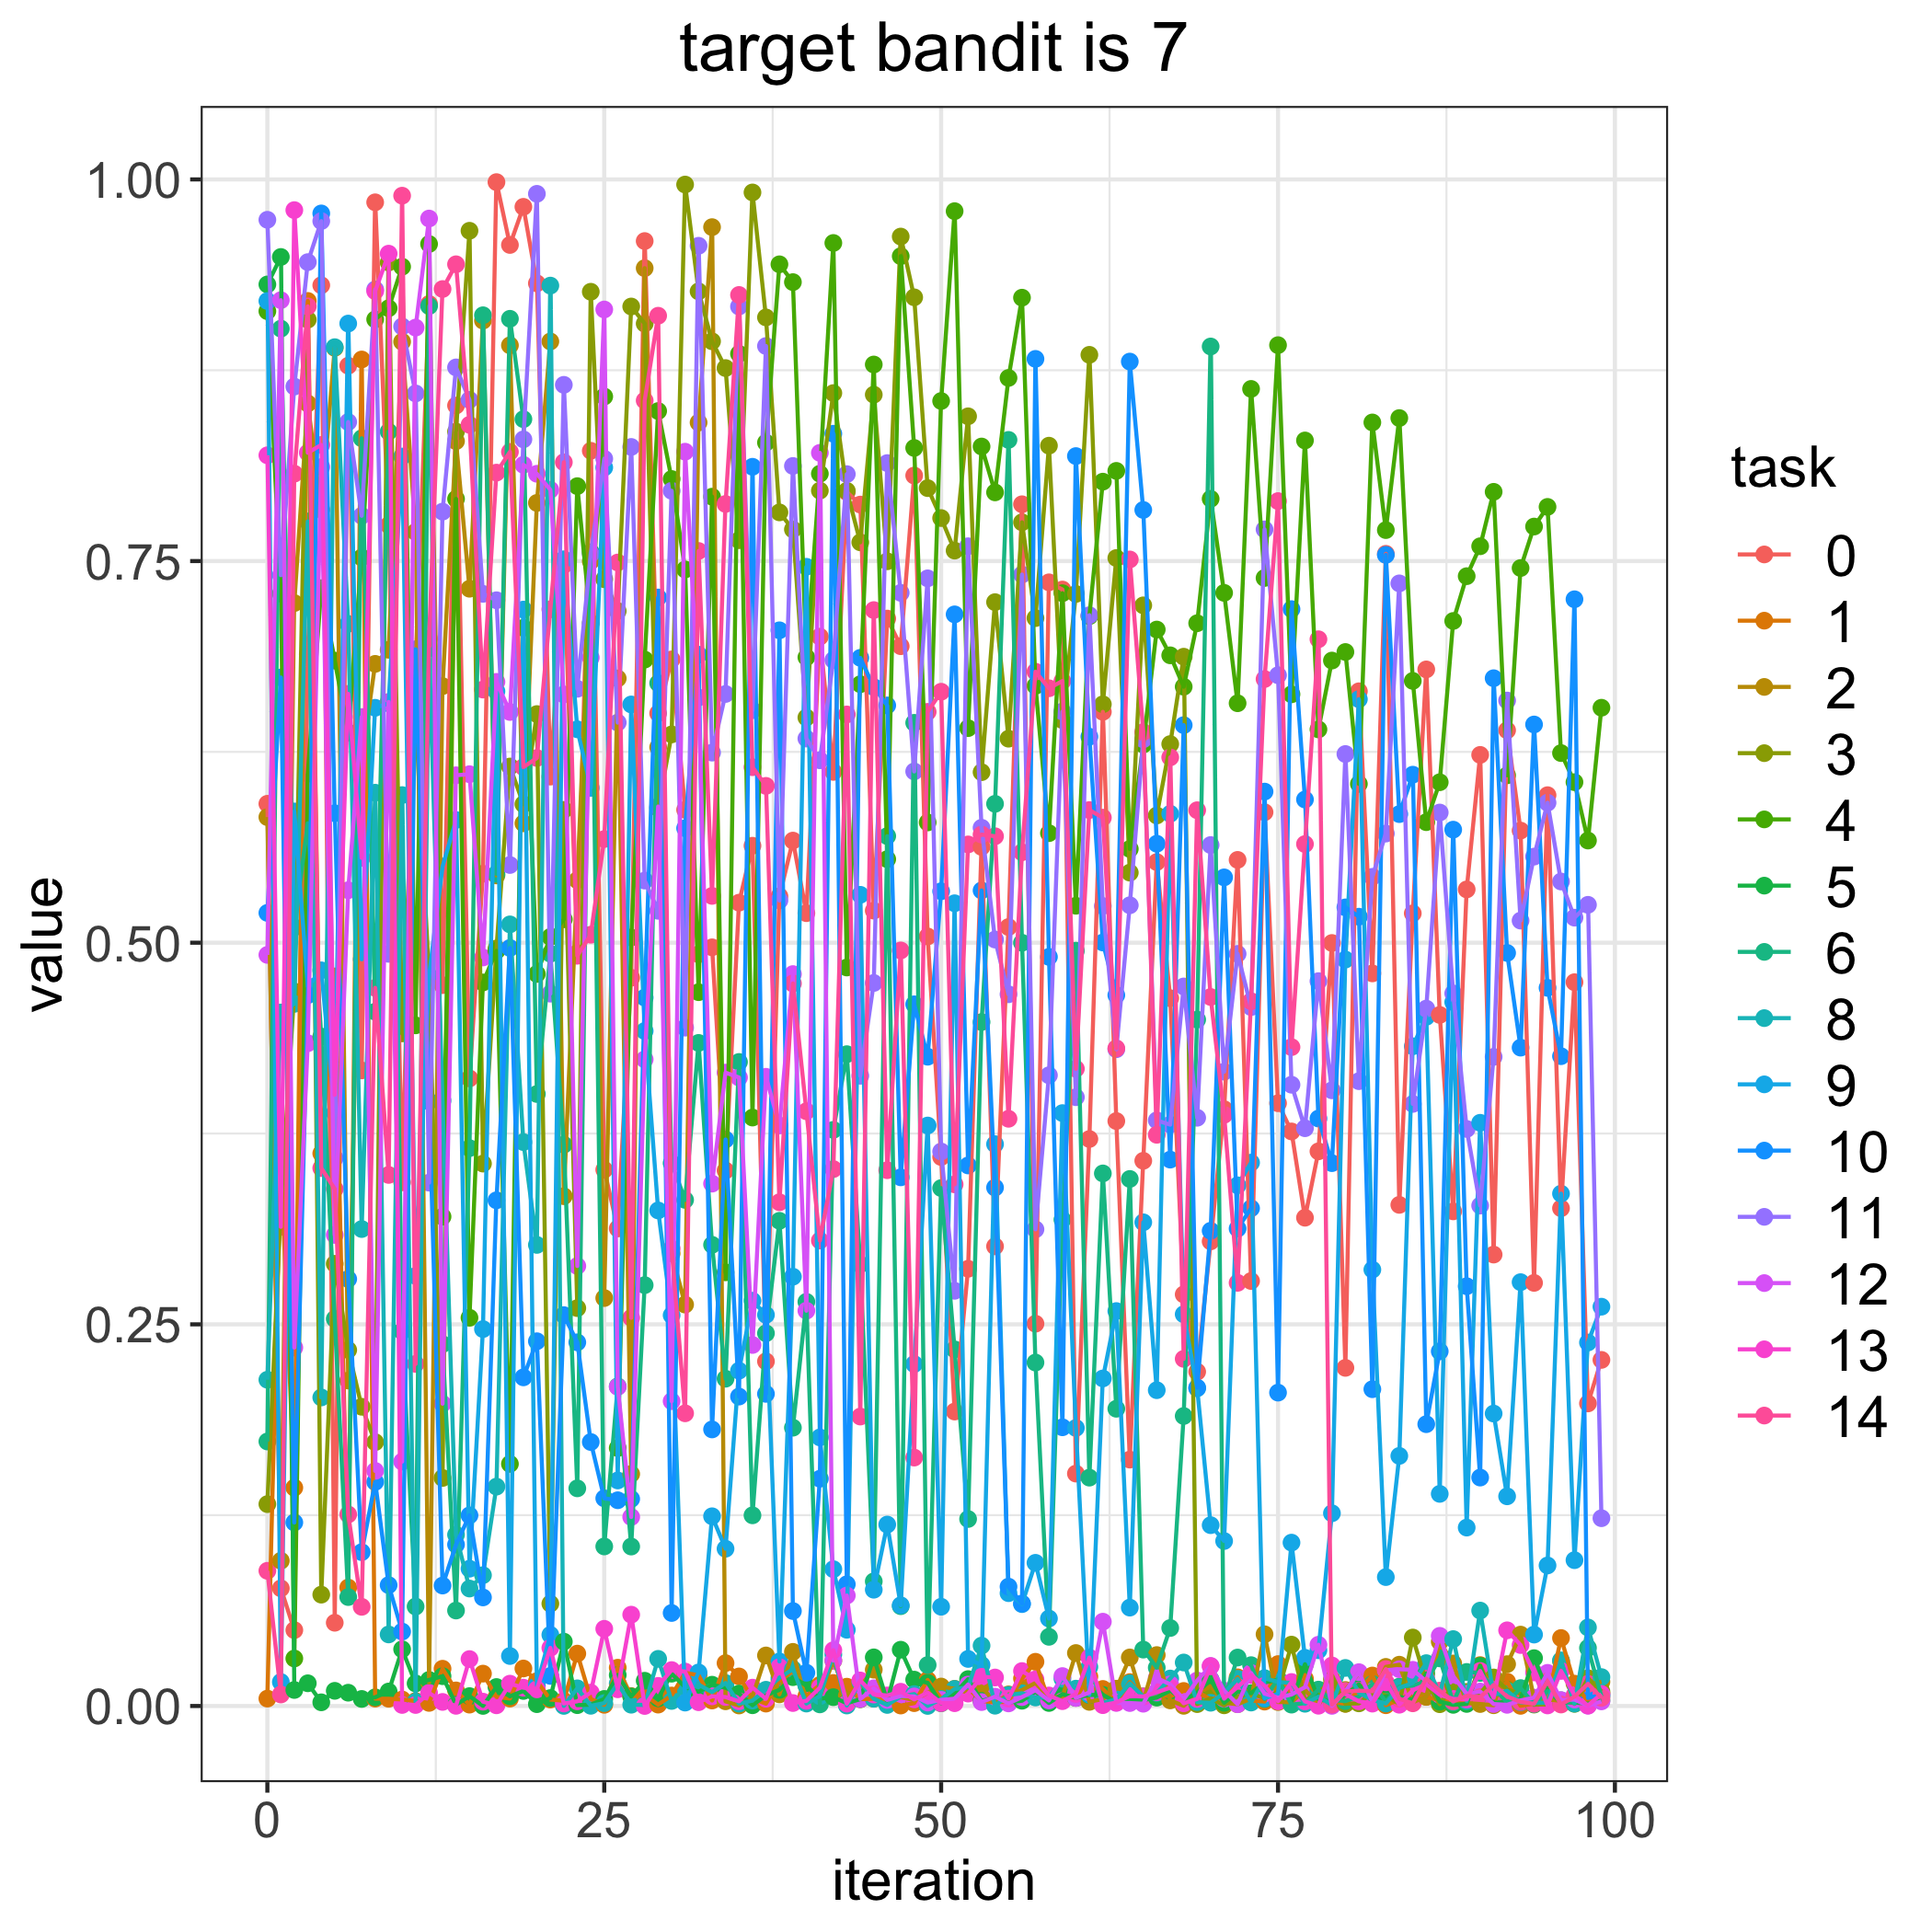

Data behind this chart, as committed beside it:
, 0, 1, 2, 3, 4, 5, 6, 8, 9, 10, 11, 12, 13, 14
0, 0.591, 0.004846, 0.5823, 0.1322, 0.9137, 0.9312, 0.1733, 0.2137, 0.9203, 0.5195, 0.9736, 0.492, 0.8193, 0.08857
1, 0.07708, 0.3579, 0.09514, 0.3273, 0.7287, 0.9492, 0.9022, 0.4543, 0.01572, 0.6737, 0.7408, 0.9209, 0.3139, 0.007542
2, 0.0497, 0.143, 0.7225, 0.4681, 0.03112, 0.0105, 0.51, 0.4599, 0.586, 0.1202, 0.8643, 0.2348, 0.9799, 0.8072
3, 0.6888, 0.9204, 0.8533, 0.9082, 0.6107, 0.01489, 0.5783, 0.776, 0.4715, 0.4656, 0.9458, 0.4342, 0.821, 0.9168
4, 0.9307, 0.362, 0.7837, 0.07294, 0.7322, 0.002416, 0.4385, 0.2021, 0.4819, 0.9777, 0.9727, 0.8116, 0.8261, 0.3524
5, 0.05453, 0.4779, 0.8897, 0.2897, 0.6848, 0.00994, 0.2536, 0.8901, 0.3886, 0.5848, 0.3589, 0.3086, 0.4004, 0.3387
6, 0.878, 0.0776, 0.2132, 0.2332, 0.6377, 0.00871, 0.07136, 0.7088, 0.9056, 0.2797, 0.8411, 0.5344, 0.663, 0.1255
7, 0.4164, 0.882, 0.6196, 0.196, 0.7523, 0.004619, 0.8304, 0.3124, 0.4891, 0.1008, 0.7797, 0.6478, 0.5556, 0.06496
8, 0.985, 0.004841, 0.6827, 0.1728, 0.9083, 0.005706, 0.4548, 0.5983, 0.6539, 0.1468, 0.9279, 0.154, 0.9268, 0.4704
9, 0.7735, 0.004745, 0.6919, 0.9456, 0.9156, 0.009488, 0.8348, 0.04688, 0.6568, 0.07919, 0.4927, 0.6577, 0.9514, 0.3479
10, 0.343, 0.004269, 0.8937, 0.4406, 0.9428, 0.03715, 0.2455, 0.5967, 0.8185, 0.04874, 0.9037, 0.1601, 0.0006919, 0.9893
11, 0.6826, 0.003254, 0.7691, 0.6495, 0.4459, 0.01477, 0.06516, 0.00278, 0.2817, 0.6922, 0.8598, 0.9029, 0.0006697, 0.2241
12, 0.9184, 0.002031, 0.01549, 0.4768, 0.9577, 0.01708, 0.917, 0.6929, 0.4782, 0.3961, 0.3428, 0.9744, 0.008599, 0.6992
13, 0.4722, 0.02441, 0.6681, 0.1494, 0.3205, 0.01953, 0.237, 0.3966, 0.5499, 0.0789, 0.7824, 0.198, 0.002675, 0.9282
14, 0.8519, 0.0102, 0.8285, 0.8348, 0.7907, 0.0007898, 0.06254, 0.1122, 0.5804, 0.1057, 0.8769, 0.6097, 0.0001199, 0.9444
15, 0.4111, 0.0009011, 0.7319, 0.9664, 0.2543, 0.006476, 0.3654, 0.07694, 0.08994, 0.1249, 0.8556, 0.6104, 0.03074, 0.8393
16, 0.5452, 0.0212, 0.9075, 0.3553, 0.474, 5.488308571585674e-05, 0.911, 0.0857, 0.2469, 0.07112, 0.7285, 0.4903, 0.002831, 0.6658
17, 0.9982, 0.005918, 0.5441, 0.4962, 0.4946, 0.01243, 0.5451, 0.1437, 0.6647, 0.3313, 0.7243, 0.6709, 0.0004625, 0.8079
18, 0.9571, 0.004872, 0.8913, 0.6154, 0.1586, 0.006323, 0.9087, 0.512, 0.03275, 0.4966, 0.5509, 0.6511, 0.01462, 0.8215
19, 0.982, 0.02457, 0.5782, 0.5907, 0.7063, 0.009862, 0.8429, 0.3694, 0.7182, 0.2153, 0.8297, 0.8131, 0.01199, 0.615
20, 0.9319, 0.01629, 0.7881, 0.6498, 0.4795, 0.001202, 0.4009, 0.302, 0.01348, 0.2389, 0.9906, 0.8072, 0.0109, 0.621
21, 0.6088, 0.004223, 0.8939, 0.06704, 0.5038, 0.005204, 0.4928, 0.9304, 0.04661, 0.0197, 0.4666, 0.7967, 0.03806, 0.7184
22, 0.7474, 0.003403, 0.3339, 0.587, 0.5153, 0.04217, 0.3677, 7.305620567297132e-05, 0.7512, 0.256, 0.8654, 0.6626, 0.001648, 0.8147
23, 0.4932, 0.03431, 0.541, 0.2606, 0.7991, 0.0005542, 0.1426, 0.01157, 0.6398, 0.2382, 0.6663, 0.2882, 0.003067, 0.4915
24, 0.8222, 0.004573, 0.7499, 0.9264, 0.7094, 0.0008583, 0.7558, 0.0001362, 0.6014, 0.1729, 0.7546, 0.6867, 0.00878, 0.5052
25, 0.3513, 0.0007879, 0.2672, 0.7381, 0.8578, 0.004622, 0.1045, 0.001875, 0.8113, 0.136, 0.817, 0.9148, 0.05056, 0.5679
26, 0.3128, 0.02509, 0.6731, 0.7173, 0.169, 0.02027, 0.2094, 0.01474, 0.1477, 0.1348, 0.6442, 0.2091, 0.01095, 0.7491
27, 0.477, 0.006471, 0.152, 0.9168, 0.5034, 0.006237, 0.1045, 0.0008424, 0.6561, 0.1356, 0.8248, 0.1238, 0.05982, 0.2543
28, 0.9596, 0.007111, 0.9419, 0.9055, 0.6854, 0.01654, 0.2757, 0.0006881, 0.4422, 0.4641, 0.5407, 0.4236, 1.3737145917697729e-05, 0.8552
29, 0.6503, 0.0009138, 0.628, 0.5883, 0.8483, 0.005038, 0.67, 0.03088, 0.3246, 0.7261, 0.5209, 0.5892, 0.01318, 0.9107
30, 0.6856, 0.00686, 0.2964, 0.6365, 0.8037, 0.02118, 0.3556, 0.003315, 0.256, 0.06093, 0.796, 0.1997, 0.02353, 0.2996
31, 0.5871, 0.02173, 0.2629, 0.9966, 0.7445, 0.01241, 0.3315, 0.01207, 0.002243, 0.575, 0.4444, 0.8216, 0.02255, 0.1917
32, 0.4924, 0.02015, 0.8408, 0.9267, 0.4676, 0.009337, 0.4344, 0.01401, 0.02198, 0.6887, 0.9565, 0.6606, 0.002479, 0.7566
33, 0.497, 0.003599, 0.9687, 0.894, 0.7922, 0.01394, 0.3021, 0.00905, 0.1243, 0.1812, 0.6245, 0.3422, 0.006319, 0.5307
34, 0.3508, 0.02808, 0.003081, 0.8764, 0.2841, 0.01196, 0.2144, 0.01506, 0.103, 0.3711, 0.6629, 0.4149, 0.005865, 0.7874
35, 0.5262, 0.01936, 0.0003428, 0.7637, 0.8858, 0.008112, 0.4219, 0.001539, 0.2197, 0.2027, 0.9167, 0.4117, 0.003078, 0.9243
36, 0.5635, 0.004823, 0.006177, 0.9915, 0.3855, 0.0004907, 0.1249, 0.003532, 0.2655, 0.8118, 0.6523, 0.2365, 0.01201, 0.615
37, 0.2258, 0.001575, 0.03311, 0.9096, 0.8276, 0.007018, 0.2442, 0.01064, 0.2562, 0.2045, 0.8909, 0.4122, 0.004721, 0.6027
38, 0.5304, 0.01634, 0.007633, 0.7819, 0.9444, 0.01058, 0.3178, 0.01847, 0.02918, 0.7046, 0.5277, 0.3803, 0.02546, 0.33
39, 0.5669, 0.02274, 0.03547, 0.7707, 0.9327, 0.0189, 0.1823, 0.02415, 0.2812, 0.06221, 0.8123, 0.4794, 0.001945, 0.4733
40, 0.5194, 0.006535, 0.002918, 0.6475, 0.6869, 0.01336, 0.2648, 0.001603, 0.7463, 0.02179, 0.6337, 0.2589, 0.003375, 0.3896
41, 0.7005, 0.01377, 0.0062, 0.7961, 0.8072, 0.004722, 0.00106, 0.006416, 0.1759, 0.1489, 0.6195, 0.8209, 0.01202, 0.3049
42, 0.6119, 0.01509, 0.02968, 0.86, 0.9584, 0.005784, 0.3774, 0.03374, 0.08962, 0.8334, 0.6852, 0.02978, 0.03654, 0.3517
43, 0.7953, 0.01265, 0.006651, 0.796, 0.4838, 0.001789, 0.427, 0.0003308, 0.04993, 0.07974, 0.8069, 0.07237, 0.001568, 0.6495
44, 0.787, 0.004488, 0.01293, 0.7623, 0.6693, 0.004522, 0.2893, 0.01575, 0.5314, 0.6866, 0.4128, 0.00458, 0.01673, 0.1896
45, 0.521, 0.004804, 0.0238, 0.859, 0.8788, 0.03186, 0.08163, 0.004764, 0.07617, 0.6674, 0.4736, 0.01157, 0.007524, 0.7179
46, 0.7123, 0.00369, 0.003485, 0.7498, 0.5547, 0.002946, 0.5698, 0.0006997, 0.1189, 0.6554, 0.8142, 0.003961, 0.006909, 0.351
47, 0.6942, 0.0003127, 0.005927, 0.9626, 0.9497, 0.03687, 0.06539, 0.006236, 0.06598, 0.3463, 0.7292, 0.006554, 0.009342, 0.4949
48, 0.806, 0.001871, 0.003827, 0.9228, 0.8241, 0.01728, 0.644, 0.007804, 0.224, 0.4596, 0.6122, 0.006274, 0.004297, 0.1627
49, 0.5041, 0.01706, 0.008811, 0.7978, 0.5788, 0.01521, 0.02684, 4.497590099353995e-05, 0.3802, 0.4253, 0.7387, 0.002273, 0.008817, 0.6512
50, 0.3596, 0.004893, 0.01275, 0.7782, 0.8549, 0.001794, 0.3393, 0.004566, 0.06501, 0.5337, 0.3632, 0.003988, 0.001908, 0.6644
51, 0.1929, 0.009329, 0.01127, 0.7569, 0.9792, 0.008127, 0.2336, 0.01115, 0.5258, 0.7151, 0.272, 0.004773, 0.001838, 0.3417
52, 0.2864, 0.01146, 0.008788, 0.8448, 0.6406, 0.01762, 0.1225, 0.01216, 0.03083, 0.3541, 0.7597, 0.01407, 0.008125, 0.5644
53, 0.5628, 0.003425, 0.01285, 0.6117, 0.825, 0.00334, 0.448, 0.03955, 0.02691, 0.5342, 0.5753, 0.002575, 0.01911, 0.5708
54, 0.3011, 0.00226, 0.002034, 0.7231, 0.795, 0.005749, 0.591, 0.0001869, 0.368, 0.3396, 0.5021, 0.006099, 0.01867, 0.5697
55, 0.5103, 0.002993, 0.007586, 0.6336, 0.87, 0.002309, 0.8294, 0.007201, 0.07391, 0.07818, 0.4662, 0.001705, 0.004854, 0.3847
56, 0.7872, 0.01802, 0.01045, 0.7754, 0.9225, 0.003449, 0.5, 0.008351, 0.06675, 0.0671, 0.7412, 0.005815, 0.02289, 0.5593
57, 0.2504, 0.02897, 0.0151, 0.7126, 0.6683, 0.009365, 0.225, 0.005585, 0.09379, 0.8824, 0.3122, 0.01031, 0.01745, 0.6775
58, 0.7361, 0.003336, 0.005782, 0.8256, 0.5718, 0.001978, 0.04532, 0.005598, 0.05731, 0.4907, 0.4132, 0.003655, 0.006875, 0.6667
59, 0.7314, 0.007093, 0.005859, 0.6458, 0.7289, 0.007756, 0.3186, 0.01789, 0.3884, 0.1826, 0.6514, 0.01961, 0.003175, 0.6714
... 40 more rows
